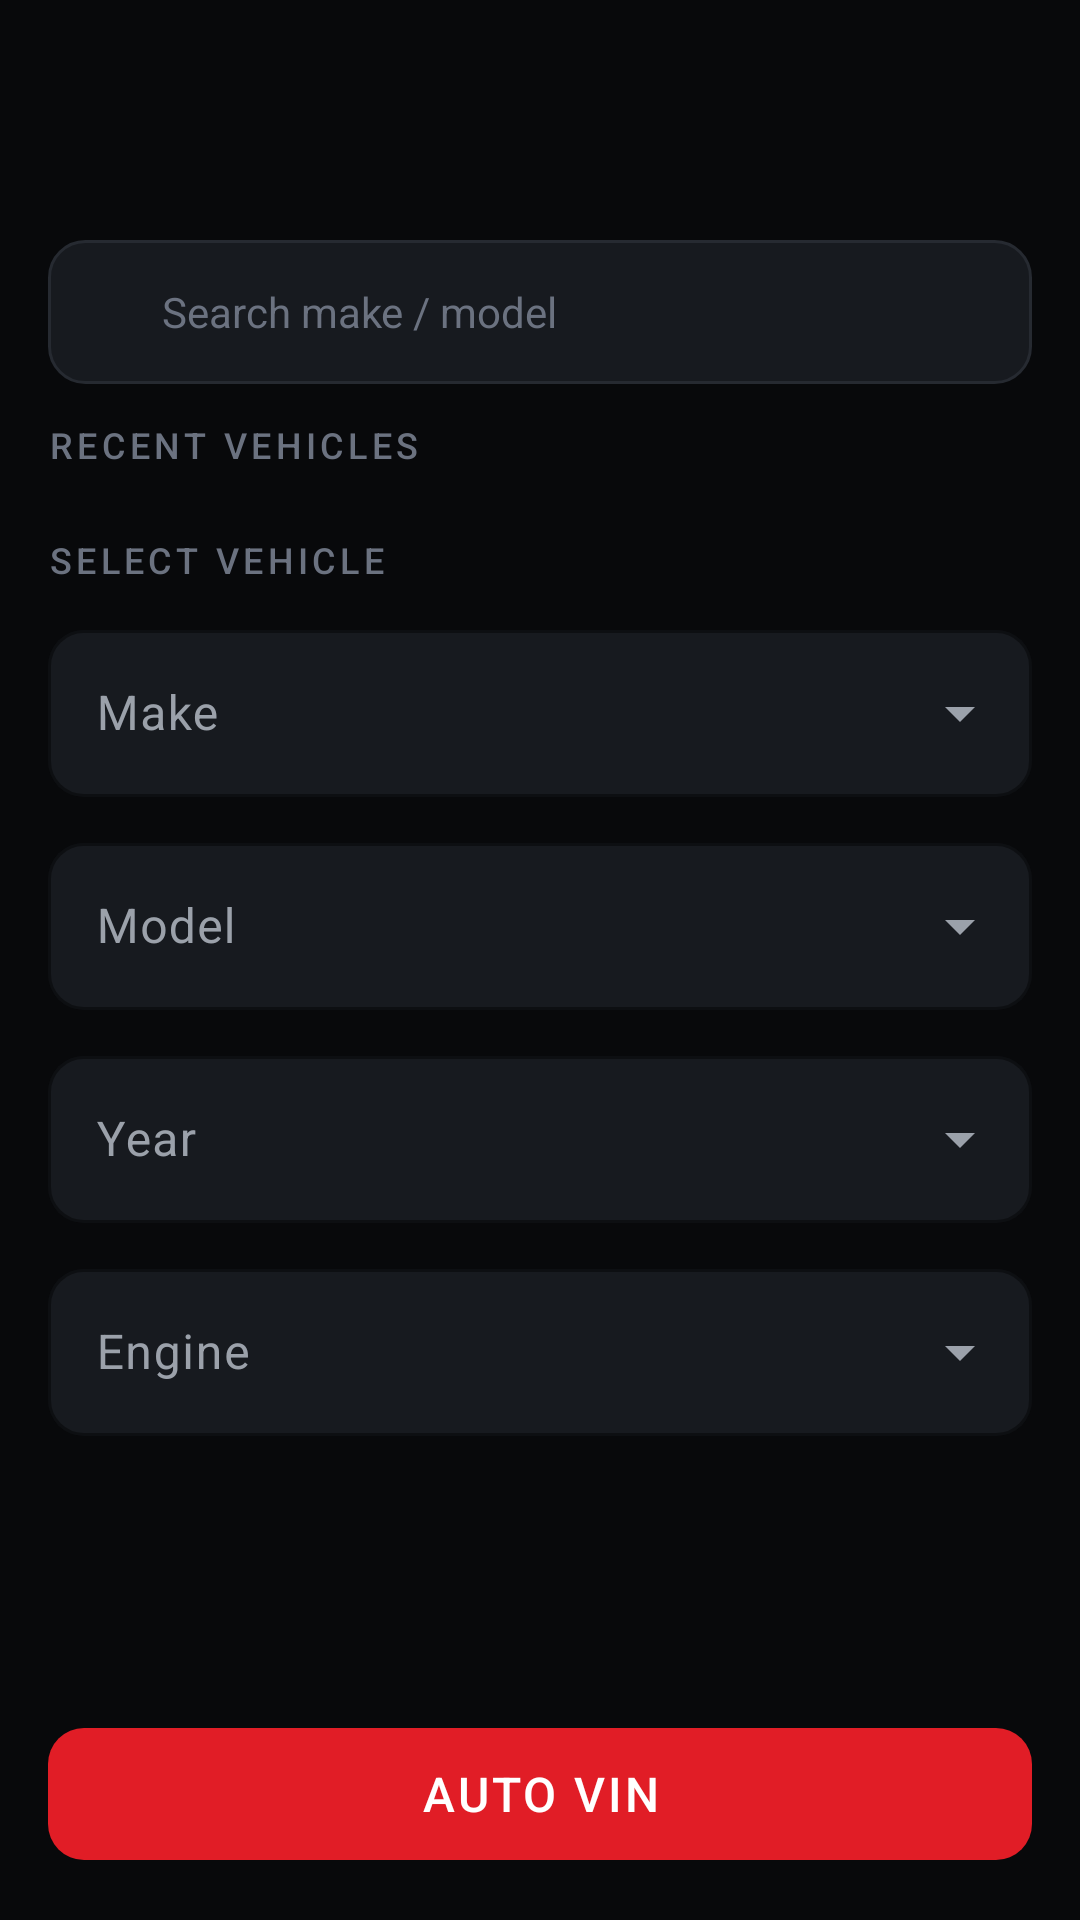

Produce the Android XML layout that renders to this screen, including the resource entries it uses.
<!-- AndroidManifest.xml: application theme Theme.Redline -->
<!-- res/layout/fragment_vehicle_selection.xml -->
<?xml version="1.0" encoding="utf-8"?>
<LinearLayout xmlns:android="http://schemas.android.com/apk/res/android"
    android:layout_width="match_parent"
    android:layout_height="match_parent"
    android:orientation="vertical"
    android:padding="@dimen/screen_margin">

    <include
        android:id="@+id/header"
        layout="@layout/include_screen_header" />

    <LinearLayout
        android:layout_width="match_parent"
        android:layout_height="wrap_content"
        android:layout_marginTop="8dp"
        android:background="@drawable/bg_field"
        android:orientation="horizontal"
        android:gravity="center_vertical"
        android:paddingStart="12dp"
        android:paddingEnd="12dp">

        <ImageView
            android:layout_width="18dp"
            android:layout_height="18dp"
            android:src="@drawable/ic_search"
            android:tint="@color/text_tertiary"
            android:contentDescription="@null" />

        <EditText
            android:id="@+id/vehicle_search"
            android:layout_width="0dp"
            android:layout_height="48dp"
            android:layout_weight="1"
            android:layout_marginStart="8dp"
            android:background="@null"
            android:hint="@string/search_make_model"
            android:inputType="text"
            android:imeOptions="actionSearch"
            android:maxLines="1"
            android:textColor="@color/text_primary"
            android:textColorHint="@color/text_tertiary"
            android:textSize="@dimen/text_body"
            android:importantForAutofill="no" />
    </LinearLayout>

    <ScrollView
        android:layout_width="match_parent"
        android:layout_height="0dp"
        android:layout_weight="1"
        android:layout_marginTop="@dimen/card_spacing"
        android:scrollbars="none">

        <LinearLayout
            android:layout_width="match_parent"
            android:layout_height="wrap_content"
            android:orientation="vertical">

            <TextView
                android:id="@+id/recent_header"
                style="@style/Text.SectionHeader"
                android:layout_width="wrap_content"
                android:layout_height="wrap_content"
                android:layout_marginBottom="10dp"
                android:text="@string/recent_vehicles" />

            <LinearLayout
                android:id="@+id/recent_container"
                android:layout_width="match_parent"
                android:layout_height="wrap_content"
                android:orientation="vertical" />

            <TextView
                style="@style/Text.SectionHeader"
                android:layout_width="wrap_content"
                android:layout_height="wrap_content"
                android:layout_marginTop="@dimen/card_spacing"
                android:layout_marginBottom="10dp"
                android:text="@string/select_vehicle" />

            <com.google.android.material.textfield.TextInputLayout
                android:id="@+id/layout_make"
                style="@style/Widget.Redline.Dropdown"
                android:layout_width="match_parent"
                android:layout_height="wrap_content"
                android:hint="@string/field_make">

                <com.google.android.material.textfield.MaterialAutoCompleteTextView
                    android:id="@+id/input_make"
                    android:layout_width="match_parent"
                    android:layout_height="wrap_content"
                    android:inputType="none"
                    android:textColor="@color/text_primary" />
            </com.google.android.material.textfield.TextInputLayout>

            <com.google.android.material.textfield.TextInputLayout
                android:id="@+id/layout_model"
                style="@style/Widget.Redline.Dropdown"
                android:layout_width="match_parent"
                android:layout_height="wrap_content"
                android:layout_marginTop="10dp"
                android:hint="@string/field_model">

                <com.google.android.material.textfield.MaterialAutoCompleteTextView
                    android:id="@+id/input_model"
                    android:layout_width="match_parent"
                    android:layout_height="wrap_content"
                    android:inputType="none"
                    android:textColor="@color/text_primary" />
            </com.google.android.material.textfield.TextInputLayout>

            <com.google.android.material.textfield.TextInputLayout
                android:id="@+id/layout_year"
                style="@style/Widget.Redline.Dropdown"
                android:layout_width="match_parent"
                android:layout_height="wrap_content"
                android:layout_marginTop="10dp"
                android:hint="@string/field_year">

                <com.google.android.material.textfield.MaterialAutoCompleteTextView
                    android:id="@+id/input_year"
                    android:layout_width="match_parent"
                    android:layout_height="wrap_content"
                    android:inputType="none"
                    android:textColor="@color/text_primary" />
            </com.google.android.material.textfield.TextInputLayout>

            <com.google.android.material.textfield.TextInputLayout
                android:id="@+id/layout_engine"
                style="@style/Widget.Redline.Dropdown"
                android:layout_width="match_parent"
                android:layout_height="wrap_content"
                android:layout_marginTop="10dp"
                android:hint="@string/field_engine">

                <com.google.android.material.textfield.MaterialAutoCompleteTextView
                    android:id="@+id/input_engine"
                    android:layout_width="match_parent"
                    android:layout_height="wrap_content"
                    android:inputType="none"
                    android:textColor="@color/text_primary" />
            </com.google.android.material.textfield.TextInputLayout>

        </LinearLayout>
    </ScrollView>

    <com.google.android.material.button.MaterialButton
        android:id="@+id/btn_auto_vin"
        style="@style/Button.Primary"
        android:layout_width="match_parent"
        android:layout_height="@dimen/button_height"
        android:layout_marginTop="@dimen/card_spacing"
        android:text="@string/action_auto_vin" />

</LinearLayout>
<!-- res/layout/include_screen_header.xml (included above) -->
<?xml version="1.0" encoding="utf-8"?>
<LinearLayout xmlns:android="http://schemas.android.com/apk/res/android"
    android:layout_width="match_parent"
    android:layout_height="wrap_content"
    android:orientation="horizontal"
    android:gravity="center_vertical"
    android:paddingTop="8dp"
    android:paddingBottom="8dp">

    <ImageView
        android:id="@+id/header_back"
        android:layout_width="40dp"
        android:layout_height="40dp"
        android:padding="8dp"
        android:src="@drawable/ic_arrow_back"
        android:background="?attr/selectableItemBackgroundBorderless"
        android:contentDescription="@string/cd_back" />

    <TextView
        android:id="@+id/header_title"
        style="@style/Text.Title"
        android:layout_width="0dp"
        android:layout_height="wrap_content"
        android:layout_weight="1"
        android:layout_marginStart="8dp" />

</LinearLayout>
<!-- resources referenced by this layout -->
<resources>
  <color name="text_primary">#FFFFFFFF</color>
  <color name="text_tertiary">#FF6B7280</color>
  <dimen name="button_height">52dp</dimen>
  <dimen name="card_spacing">12dp</dimen>
  <dimen name="screen_margin">16dp</dimen>
  <dimen name="text_body">14sp</dimen>
  <!-- drawable bg_field (drawable) -->
  <?xml version="1.0" encoding="utf-8"?>
  <shape xmlns:android="http://schemas.android.com/apk/res/android"
      android:shape="rectangle">
      <solid android:color="@color/redline_card" />
      <corners android:radius="@dimen/card_radius_small" />
      <stroke android:width="1dp" android:color="@color/redline_border" />
  </shape>
  <string name="action_auto_vin">Auto VIN</string>
  <string name="cd_back">Back</string>
  <string name="field_engine">Engine</string>
  <string name="field_make">Make</string>
  <string name="field_model">Model</string>
  <string name="field_year">Year</string>
  <string name="recent_vehicles">Recent Vehicles</string>
  <string name="search_make_model">Search make / model</string>
  <string name="select_vehicle">Select Vehicle</string>
  <style name="Button.Primary" parent="Widget.Material3.Button">
          <item name="android:layout_height">@dimen/button_height</item>
          <item name="backgroundTint">@color/redline_red</item>
          <item name="android:textColor">@color/text_primary</item>
          <item name="android:textSize">@dimen/text_subtitle</item>
          <item name="android:letterSpacing">0.06</item>
          <item name="android:textAllCaps">true</item>
          <item name="cornerRadius">@dimen/card_radius_small</item>
      </style>
  <style name="Text.SectionHeader" parent="">
          <item name="android:textColor">@color/text_tertiary</item>
          <item name="android:textSize">@dimen/text_caption</item>
          <item name="android:letterSpacing">0.12</item>
          <item name="android:textAllCaps">true</item>
          <item name="android:fontFamily">sans-serif-medium</item>
      </style>
  <style name="Text.Title" parent="">
          <item name="android:textColor">@color/text_primary</item>
          <item name="android:textSize">@dimen/text_title</item>
          <item name="android:fontFamily">sans-serif-medium</item>
      </style>
  <style name="Widget.Redline.Dropdown" parent="Widget.Material3.TextInputLayout.OutlinedBox.ExposedDropdownMenu">
          <item name="boxStrokeColor">@color/redline_border_strong</item>
          <item name="boxBackgroundColor">@color/redline_card</item>
          <item name="boxCornerRadiusTopStart">@dimen/card_radius_small</item>
          <item name="boxCornerRadiusTopEnd">@dimen/card_radius_small</item>
          <item name="boxCornerRadiusBottomStart">@dimen/card_radius_small</item>
          <item name="boxCornerRadiusBottomEnd">@dimen/card_radius_small</item>
      </style>
  <color name="redline_card">#FF171A1F</color>
  <dimen name="card_radius_small">12dp</dimen>
  <color name="redline_border">#FF262A31</color>
  <color name="redline_red">#FFE11D26</color>
  <dimen name="text_subtitle">16sp</dimen>
  <dimen name="text_caption">12sp</dimen>
  <dimen name="text_title">20sp</dimen>
  <color name="redline_border_strong">#FF343A44</color>
  <color name="redline_red_dark">#FF8C1116</color>
  <color name="redline_red_bright">#FFFF3B42</color>
  <color name="redline_background">#FF08090B</color>
  <color name="redline_surface">#FF111317</color>
  <color name="text_secondary">#FF9BA1AA</color>
  <color name="state_fault">#FFE11D26</color>
</resources>
